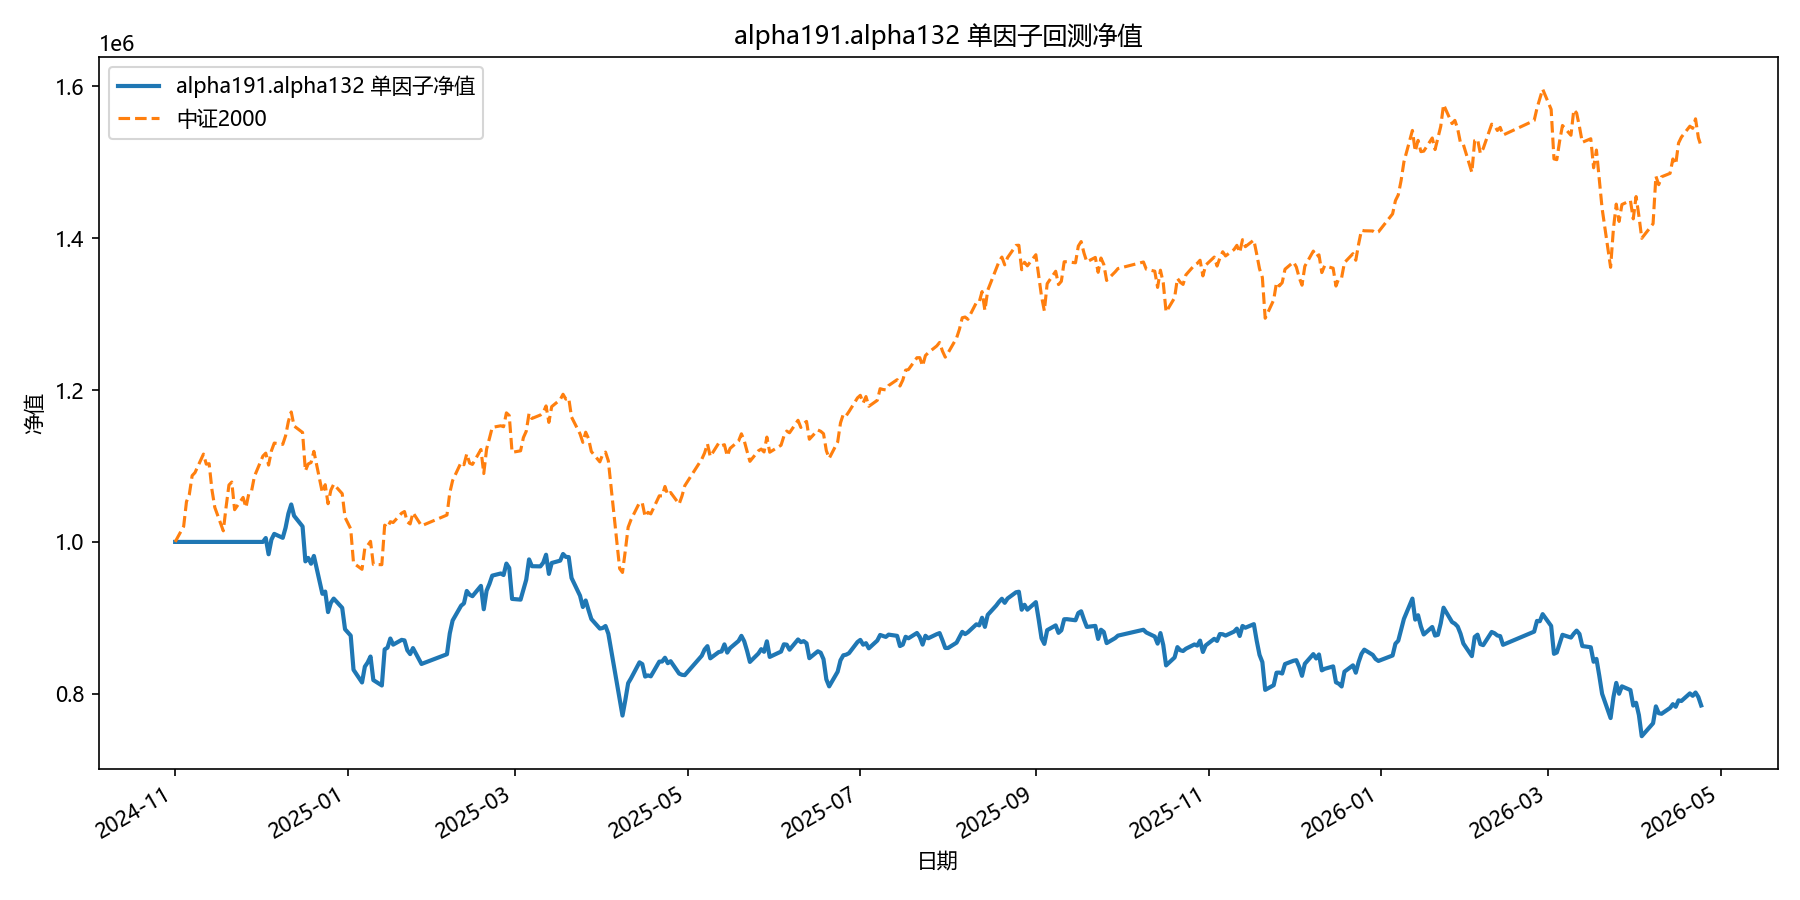

Source data for this figure (header and first rows):
date, equity
2024-11-01, 1000000
2024-11-04, 1000000
2024-11-05, 1000000
2024-11-06, 1000000
2024-11-07, 1000000
2024-11-08, 1000000
2024-11-11, 1000000
2024-11-12, 1000000
2024-11-13, 1000000
2024-11-14, 1000000
2024-11-15, 1000000
2024-11-18, 1000000
2024-11-19, 1000000
2024-11-20, 1000000
2024-11-21, 1000000
2024-11-22, 1000000
2024-11-25, 1000000
2024-11-26, 1000000
2024-11-27, 1000000
2024-11-28, 1000000
2024-11-29, 1000000
2024-12-02, 1000000
2024-12-03, 1005105
2024-12-04, 983766
2024-12-05, 1003020
2024-12-06, 1010552
2024-12-09, 1005363
2024-12-10, 1018675
2024-12-11, 1037369
2024-12-12, 1049320
2024-12-13, 1034433
2024-12-16, 1020363
2024-12-17, 974367
2024-12-18, 978973
2024-12-19, 971285
2024-12-20, 981534
2024-12-23, 931649
2024-12-24, 934588
2024-12-25, 907609
2024-12-26, 919877
2024-12-27, 925358
2024-12-30, 913167
2024-12-31, 885017
2025-01-02, 876665
2025-01-03, 831602
2025-01-06, 814900
2025-01-07, 835727
2025-01-08, 841288
2025-01-09, 849084
2025-01-10, 818057
2025-01-13, 810942
2025-01-14, 858491
2025-01-15, 860750
2025-01-16, 872795
2025-01-17, 864720
2025-01-20, 871002
2025-01-21, 870316
2025-01-22, 857330
2025-01-23, 852281
2025-01-24, 860184
... 299 more rows
